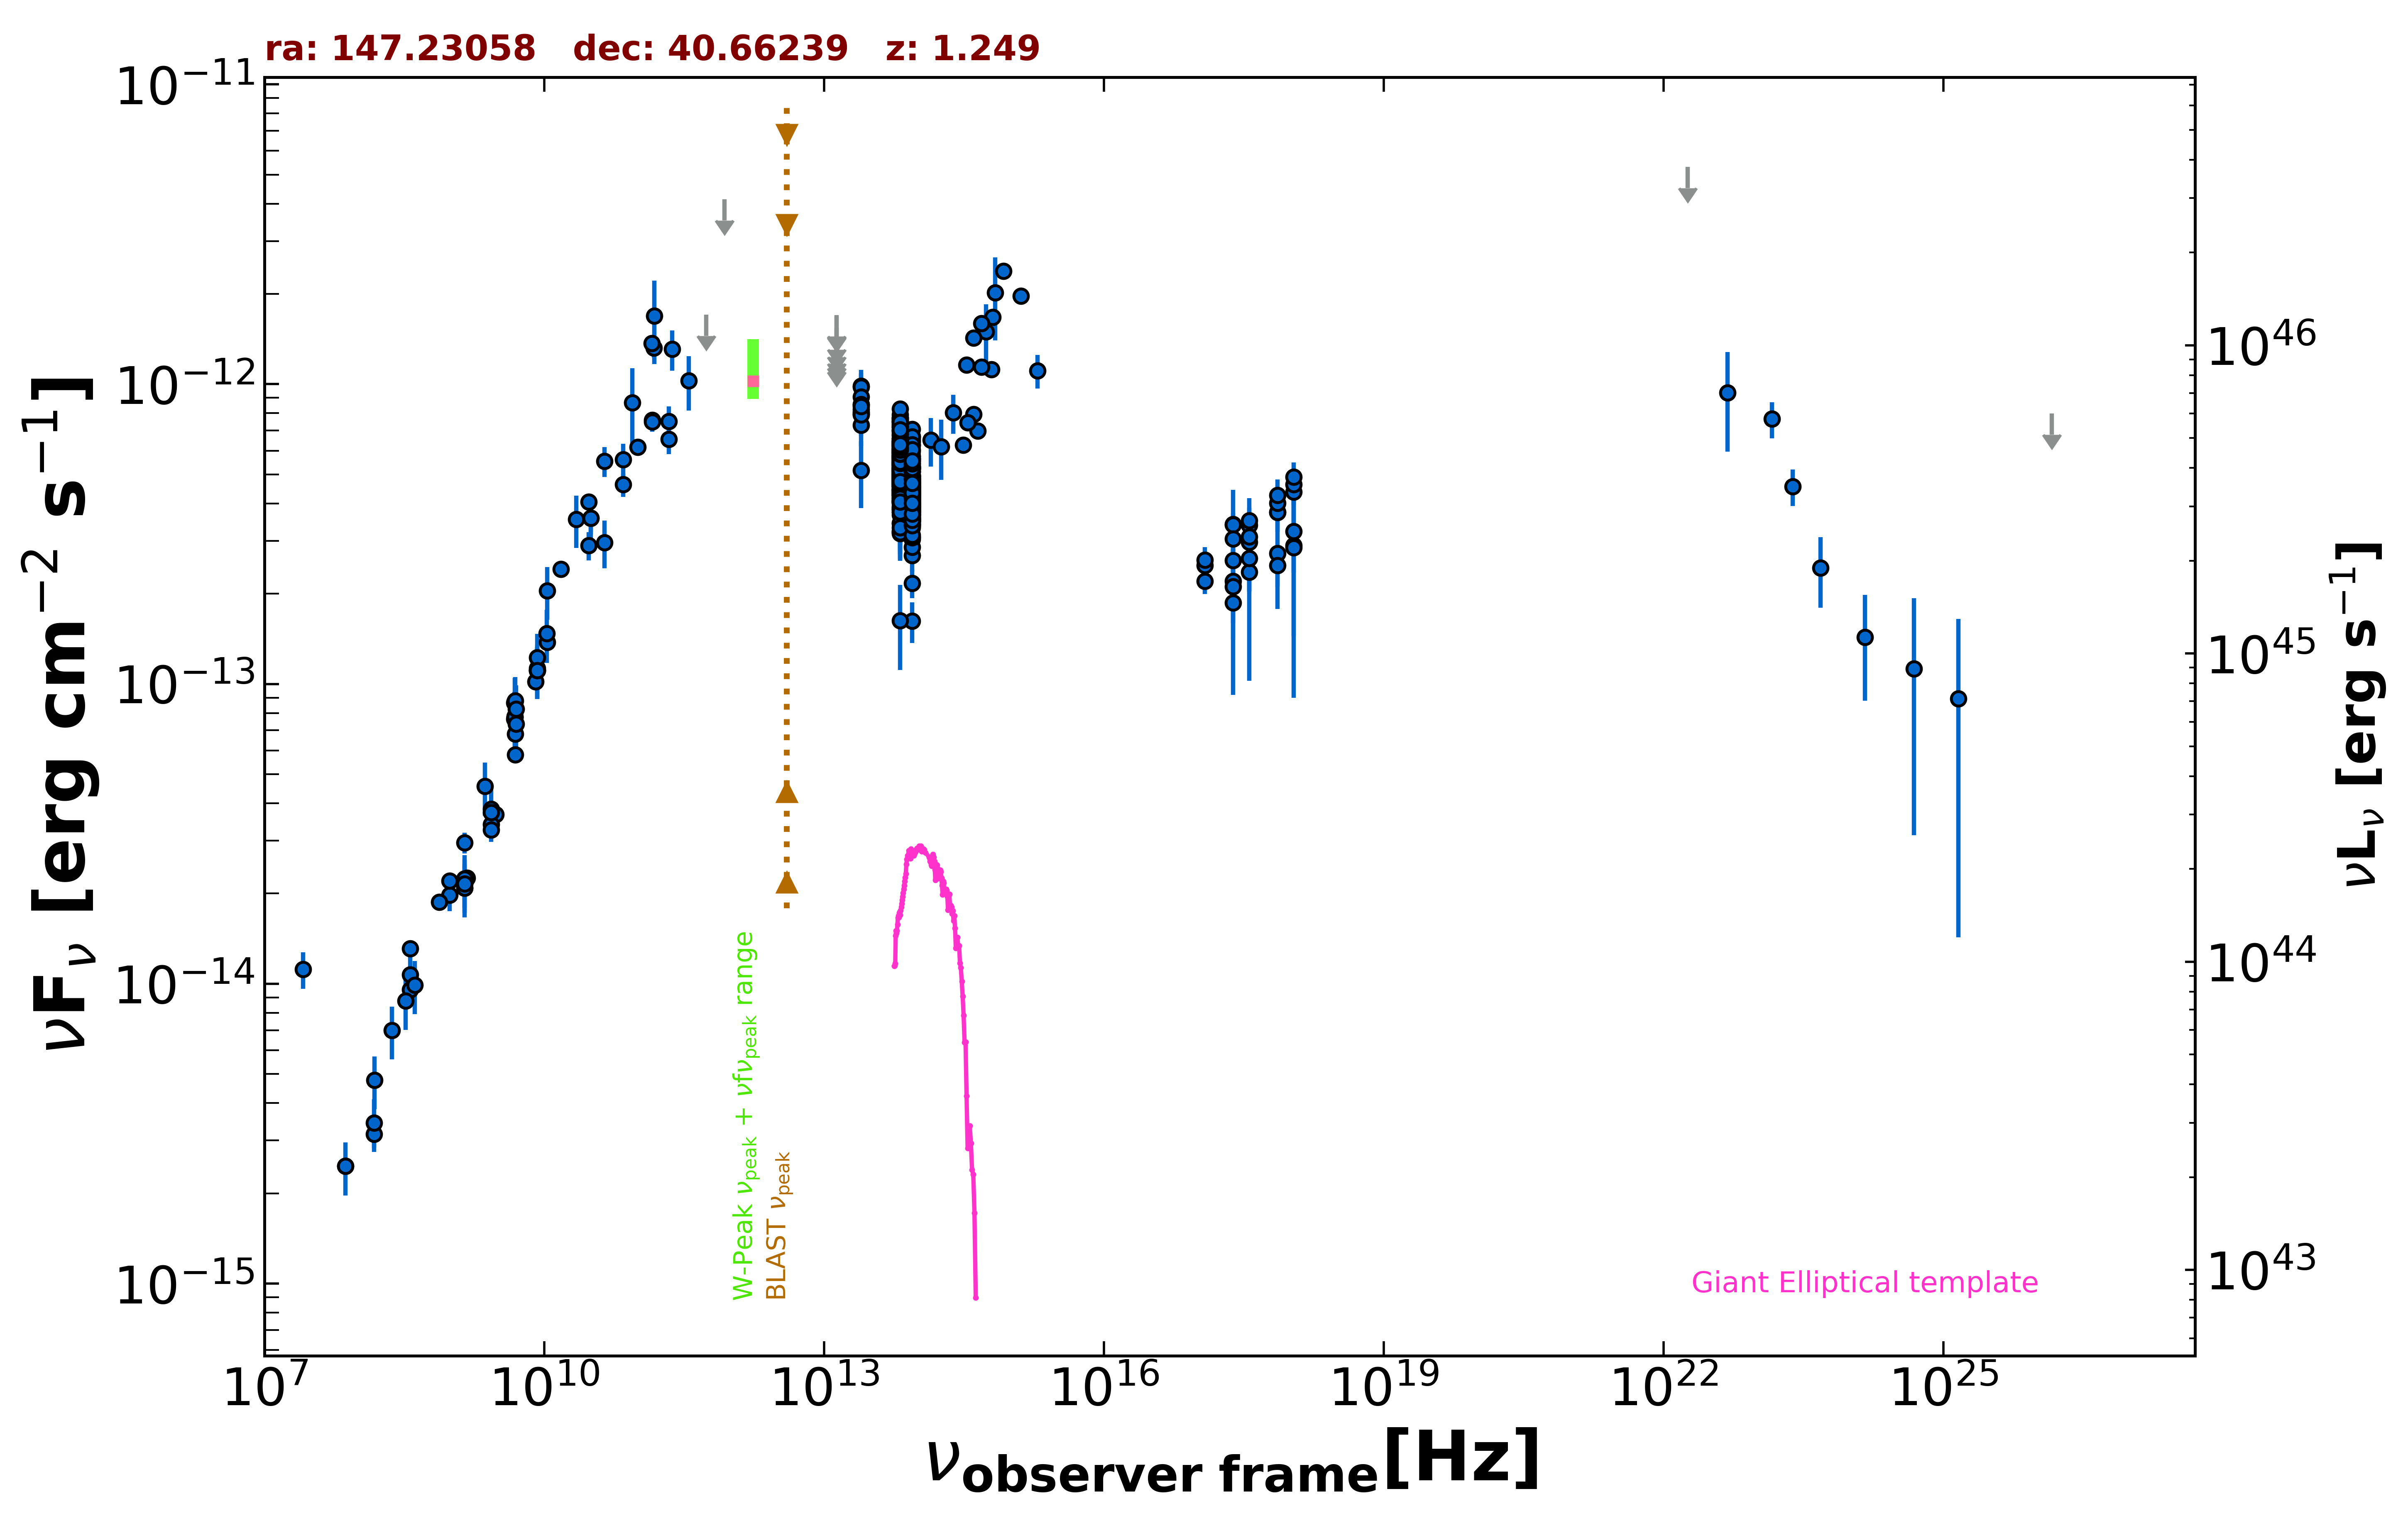

The data file committed next to this chart (first rows):
freq., flux, err_flux, MJD_start, MJD_end, flag, catalog, reference
1.400e+09, 2.152e-14, 5.000e-18, 55000, 55000, , FIRST, White et al. 1997  ApJ  475 479
1.400e+09, 2.239e-14, 6.750e-16, 55000, 55000, , NVSS, Condon et al. 1998  AJ  115  1693
3.000e+09, 3.673e-14, 7.000e-17, 55000, 55000, , VLASSQL, Gordon et al. 2021  ApJS  255  30
2.418e+17, 2.205e-13, 6.100e-14, 55000, 55000, , RASS, Boller et al. 2016  A&A  103  1
2.418e+17, 3.405e-13, 3.095e-14, 55000, 55000, , WGACAT, White et al. 2000  VizieR  IX/31/wgacat
2.418e+17, 2.586e-13, 2.370e-14, 54223, 58397, , 1OUSX, Giommi et al. in preparation
1.209e+17, 2.203e-13, 2.060e-14, 54223, 58397, , 1OUSX, Giommi et al. in preparation
3.627e+17, 2.969e-13, 2.670e-14, 54223, 58397, , 1OUSX, Giommi et al. in preparation
7.253e+17, 3.743e-13, 1.980e-14, 54223, 58397, , 1OUSX, Giommi et al. in preparation
1.088e+18, 4.372e-13, 4.260e-14, 54223, 58397, , 1OUSX, Giommi et al. in preparation
7.253e+17, 3.735e-13, 2.215e-14, 55000, 55000, , 2SXPS, Evans et al. 2020  ApJS  247  54
1.209e+17, 2.487e-13, 2.575e-14, 55000, 55000, , 2SXPS, Evans et al. 2020  ApJS  247  54
3.627e+17, 3.389e-13, 3.335e-14, 55000, 55000, , 2SXPS, Evans et al. 2020  ApJS  247  54
1.088e+18, 4.635e-13, 5.340e-14, 55000, 55000, , 2SXPS, Evans et al. 2020  ApJS  247  54
1.500e+08, 3.155e-15, 3.155e-16, 55000, 55000, , TGSS150, Intema et al. 2017  A&A  598  A781
7.400e+07, 2.464e-15, 5.900e-17, 55000, 55000, , VLSSR, Lane et al. 2014  MNRAS  440 327
8.400e+09, 1.111e-13, 0.000e+00, 55000, 55000, , CRATES, Healey et al. 2007  ApJS  171  61
4.800e+09, 8.645e-14, 7.680e-15, 55000, 55000, , GB6, Gregory et al. 1996  ApJS  103  427
4.800e+09, 7.642e-14, 9.265e-15, 55000, 55000, , GB87, Gregory et al. 1992  VizieR  VIII/14/j20…
9.660e+08, 1.980e-14, 2.320e-15, 55000, 55000, , KUEHR, Kuehr et al. 1981  A&AS  45  367
3.650e+08, 1.310e-14, 4.350e-16, 55000, 55000, , KUEHR, Kuehr et al. 1981  A&AS  45  367
1.070e+10, 1.380e-13, 4.250e-15, 55000, 55000, , KUEHR, Kuehr et al. 1981  A&AS  45  367
1.500e+10, 2.415e-13, 1.200e-14, 55000, 55000, , KUEHR, Kuehr et al. 1981  A&AS  45  367
2.695e+09, 3.827e-14, 1.890e-15, 55000, 55000, , KUEHR, Kuehr et al. 1981  A&AS  45  367
1.400e+09, 2.954e-14, 2.380e-15, 55000, 55000, , KUEHR, Kuehr et al. 1981  A&AS  45  367
7.500e+08, 1.875e-14, 8.200e-16, 55000, 55000, , KUEHR, Kuehr et al. 1981  A&AS  45  367
4.885e+09, 5.813e-14, 2.930e-15, 55000, 55000, , KUEHR, Kuehr et al. 1981  A&AS  45  367
8.085e+09, 1.019e-13, 4.840e-15, 55000, 55000, , KUEHR, Kuehr et al. 1981  A&AS  45  367
2.695e+09, 3.396e-14, 3.505e-15, 55000, 55000, , KUEHR, Kuehr et al. 1981  A&AS  45  367
4.900e+09, 6.811e-14, 9.800e-16, 55000, 55000, , KUEHR, Kuehr et al. 1981  A&AS  45  367
1.484e+09, 2.256e-14, 1.185e-15, 55000, 55000, , KUEHR, Kuehr et al. 1981  A&AS  45  367
3.140e+10, 3.580e-13, 4.085e-14, 55000, 55000, , KUEHR, Kuehr et al. 1981  A&AS  45  367
3.140e+10, 3.580e-13, 5.655e-14, 55000, 55000, , KUEHR, Kuehr et al. 1981  A&AS  45  367
9.680e+08, 2.207e-14, 1.065e-15, 55000, 55000, , KUEHR, Kuehr et al. 1981  A&AS  45  367
2.695e+09, 3.261e-14, 1.620e-15, 55000, 55000, , KUEHR, Kuehr et al. 1981  A&AS  45  367
2.600e+07, 1.118e-14, 1.560e-15, 55000, 55000, , KUEHR, Kuehr et al. 1981  A&AS  45  367
4.850e+09, 7.784e-14, 0.000e+00, 55000, 55000, , NORTH20, White and Becker  1992  ApJS  79  331
1.400e+09, 2.087e-14, 0.000e+00, 55000, 55000, , NORTH20, White and Becker  1992  ApJS  79  331
3.650e+08, 9.545e-15, 0.000e+00, 55000, 55000, , NORTH20, White and Becker  1992  ApJS  79  331
1.430e+11, 7.590e-13, 5.025e-14, 55000, 55000, , PCCS2143, GHz The Planck Collaboration 2018  A&A  …
2.170e+11, 6.544e-13, 6.935e-14, 55000, 55000, , PCCS2217, GHz The Planck Collaboration 2018  A&A  …
3.000e+10, 4.050e-13, 2.055e-14, 55000, 55000, , PCCS2, 30 GHz The Planck Collaboration 2018  A&…
4.400e+10, 5.530e-13, 6.340e-14, 55000, 55000, , PCCS2, 44 GHz The Planck Collaboration 2018  A&…
7.000e+10, 5.596e-13, 7.255e-14, 55000, 55000, , PCCS2, 70 GHz The Planck Collaboration 2018  A&…
3.000e+10, 2.894e-13, 3.100e-14, 55000, 55000, , PCNT, The Planck Collaboration 2018  A&A  619 …
4.400e+10, 2.965e-13, 5.370e-14, 55000, 55000, , PCNT, The Planck Collaboration 2018  A&A  619 …
7.000e+10, 4.624e-13, 4.110e-14, 55000, 55000, , PCNT, The Planck Collaboration 2018  A&A  619 …
1.000e+11, 6.170e-13, 3.445e-14, 55000, 55000, , PCNT, The Planck Collaboration 2018  A&A  619 …
1.430e+11, 7.482e-13, 5.375e-14, 55000, 55000, , PCNT, The Planck Collaboration 2018  A&A  619 …
2.170e+11, 7.521e-13, 8.945e-14, 55000, 55000, , PCNT, The Planck Collaboration 2018  A&A  619 …
3.530e+11, 1.027e-12, 2.117e-13, 55000, 55000, , PCNT, The Planck Collaboration 2018  A&A  619 …
5.450e+11, 1.707e-12, 0.000e+00, 55000, 55000, UL, PCNT, The Planck Collaboration 2018  A&A  619 …
8.570e+11, 4.136e-12, 0.000e+00, 55000, 55000, UL, PCNT, The Planck Collaboration 2018  A&A  619 …
1.389e+14, 6.506e-13, 1.199e-13, 55000, 55000, , 2MASS, Skrutskie et al. 2006  AJ  131  1163
1.804e+14, 6.196e-13, 1.404e-13, 55000, 55000, , 2MASS, Skrutskie et al. 2006  AJ  131  1163
2.427e+14, 8.025e-13, 1.187e-13, 55000, 55000, , 2MASS, Skrutskie et al. 2006  AJ  131  1163
8.817e+13, 4.531e-13, 2.700e-15, 55000, 55000, , UNWISE, Schlafly et al. 2019  ApJS  240  30
6.517e+13, 5.669e-13, 4.100e-15, 55000, 55000, , UNWISE, Schlafly et al. 2019  ApJS  240  30
8.817e+13, 4.962e-13, 1.280e-14, 55000, 55000, , WISE, Wright et al. 2010  AJ  140  1868
6.517e+13, 6.568e-13, 1.695e-14, 55000, 55000, , WISE, Wright et al. 2010  AJ  140  1868
... 645 more rows
